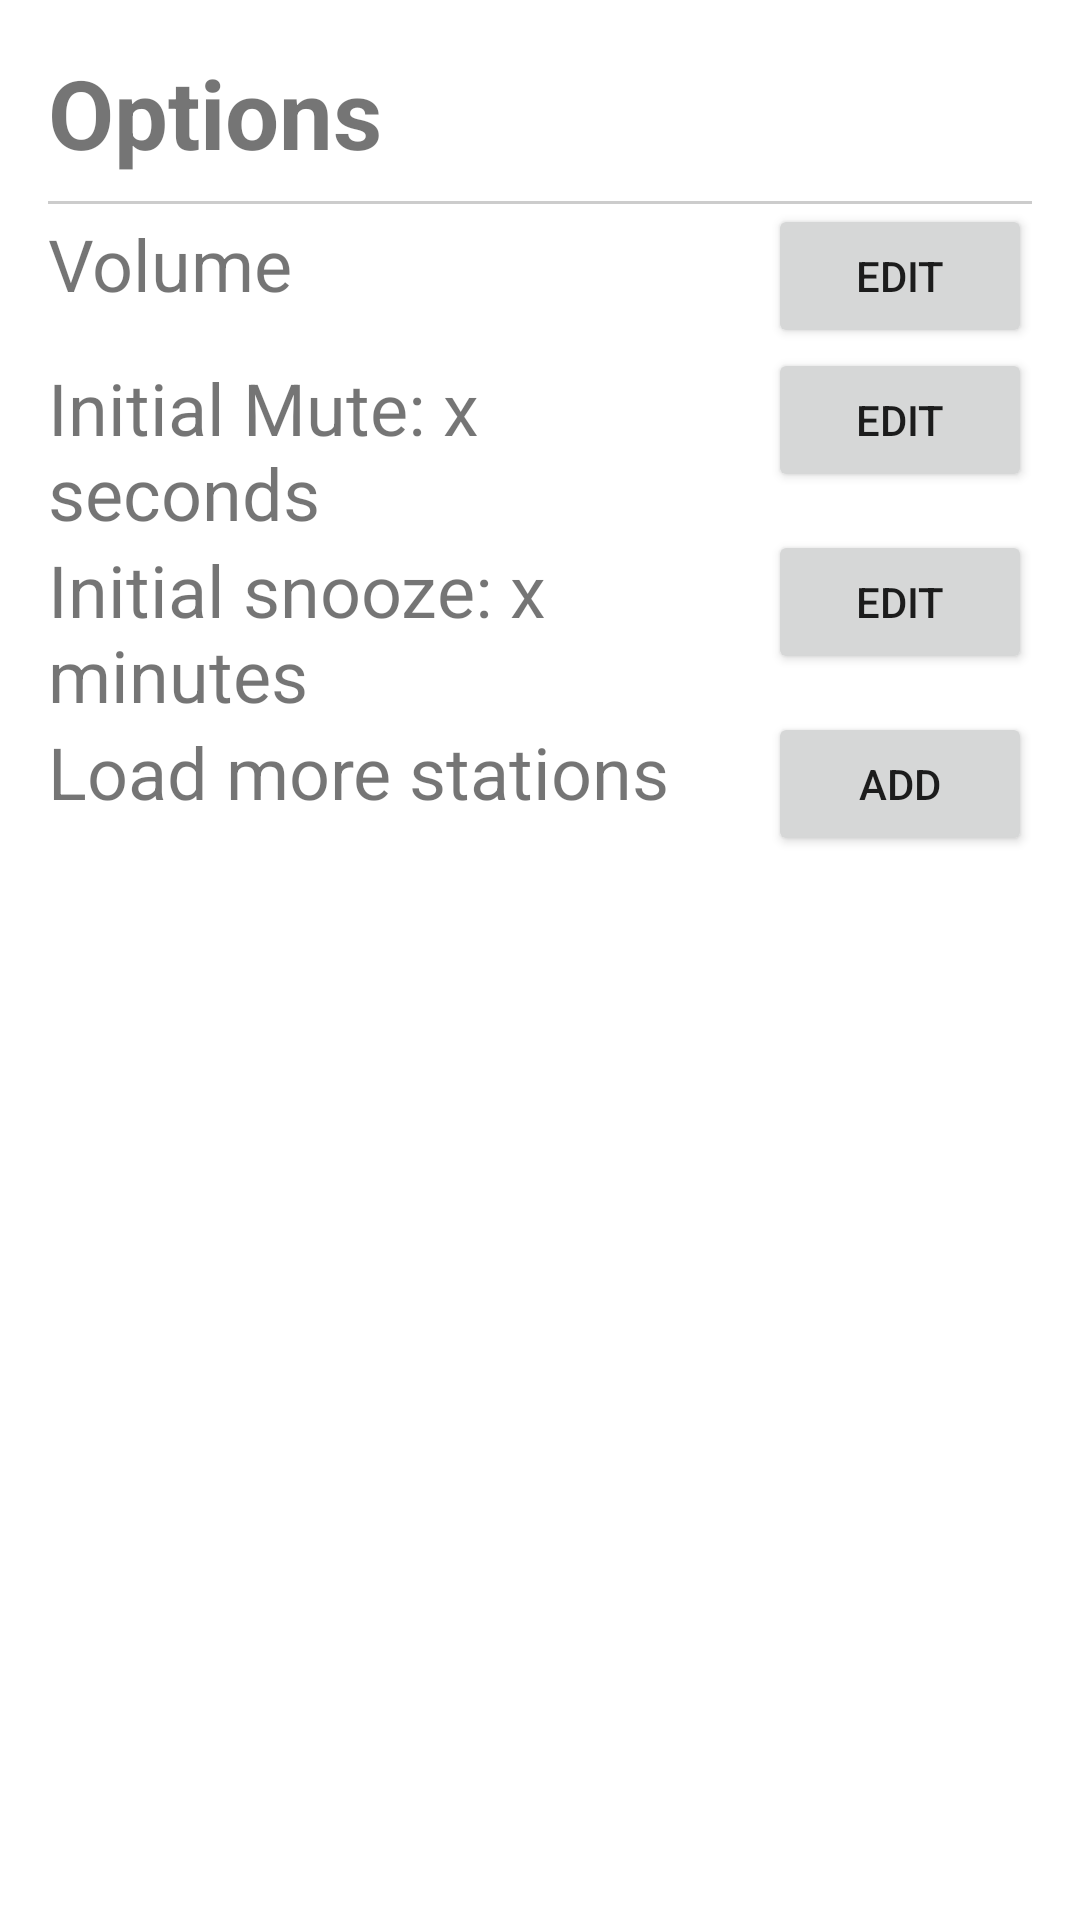

Layout XML and referenced resources for this Android screen:
<!-- AndroidManifest.xml: application theme Theme.BskiRadioAlarm -->
<!-- res/layout/fragment_options.xml -->
<?xml version="1.0" encoding="utf-8"?>
<androidx.constraintlayout.widget.ConstraintLayout xmlns:android="http://schemas.android.com/apk/res/android"
    xmlns:app="http://schemas.android.com/apk/res-auto"
    xmlns:tools="http://schemas.android.com/tools"
    android:layout_width="match_parent"
    android:layout_height="match_parent"
    android:padding="16dp"
    tools:context=".ui.options.OptionsFragment">



    <LinearLayout
        android:layout_width="match_parent"
        android:layout_height="wrap_content"
        android:orientation="vertical">

        <TextView
            android:id="@+id/sectionTitle"
            android:layout_width="match_parent"
            android:layout_height="wrap_content"
            android:text="Options"
            android:textSize="32sp"
            android:textStyle="bold"
            android:paddingBottom="8dp" />

        <View
            android:layout_width="match_parent"
            android:layout_height="1dp"
            android:background="#CCCCCC" />

        <LinearLayout
            xmlns:android="http://schemas.android.com/apk/res/android"
            android:layout_width="match_parent"
            android:layout_height="wrap_content"
            android:orientation="horizontal">
            <TextView
                android:id="@+id/volumeInfo"
                android:layout_width="wrap_content"
                android:layout_height="wrap_content"
                android:layout_weight="1"
                android:textSize="24dp"
                android:text="Volume" />
            <Button
                android:id="@+id/volumeWheelBtn"
                android:layout_width="wrap_content"
                android:layout_height="wrap_content"
                android:text="Edit" />
        </LinearLayout>

        <LinearLayout
            xmlns:android="http://schemas.android.com/apk/res/android"
            android:layout_width="match_parent"
            android:layout_height="wrap_content"
            android:orientation="horizontal">
            <TextView
                android:id="@+id/muteInfo"
                android:layout_width="wrap_content"
                android:layout_height="wrap_content"
                android:layout_weight="1"
                android:textSize="24dp"
                android:text="Initial Mute: x seconds" />
            <Button
                android:id="@+id/muteWheelBtn"
                android:layout_width="wrap_content"
                android:layout_height="wrap_content"
                android:text="Edit" />
        </LinearLayout>

        <LinearLayout
            xmlns:android="http://schemas.android.com/apk/res/android"
            android:layout_width="match_parent"
            android:layout_height="wrap_content"
            android:orientation="horizontal">
            <TextView
                android:id="@+id/snoozeInfo"
                android:layout_width="wrap_content"
                android:layout_height="wrap_content"
                android:layout_weight="1"
                android:textSize="24dp"
                android:text="Initial snooze: x minutes" />
            <Button
                android:id="@+id/snoozeWheelBtn"
                android:layout_width="wrap_content"
                android:layout_height="wrap_content"
                android:text="Edit" />
        </LinearLayout>



















        <LinearLayout
            xmlns:android="http://schemas.android.com/apk/res/android"
            android:layout_width="match_parent"
            android:layout_height="wrap_content"
            android:orientation="horizontal">
            <TextView
                android:layout_width="wrap_content"
                android:layout_height="wrap_content"
                android:layout_weight="1"
                android:textSize="24dp"
                android:text="Load more stations" />
            <Button
                android:id="@+id/loadMoreBtn"
                android:layout_width="wrap_content"
                android:layout_height="wrap_content"
                android:text="Add" />
        </LinearLayout>

    </LinearLayout>

</androidx.constraintlayout.widget.ConstraintLayout>
<!-- resources referenced by this layout -->
<resources>
  <style name="Theme.BskiRadioAlarm" parent="Theme.MaterialComponents.DayNight.DarkActionBar">
          
          <item name="colorPrimary">@color/purple_500</item>
          <item name="colorPrimaryVariant">@color/purple_700</item>
          <item name="colorOnPrimary">@color/white</item>
          
          <item name="colorSecondary">@color/teal_200</item>
          <item name="colorSecondaryVariant">@color/teal_700</item>
          <item name="colorOnSecondary">@color/black</item>
          
          <item name="android:statusBarColor">?attr/colorPrimaryVariant</item>
          
      </style>
  <color name="purple_500">#FF6200EE</color>
  <color name="purple_700">#FF3700B3</color>
  <color name="white">#FFFFFFFF</color>
  <color name="teal_200">#FF03DAC5</color>
  <color name="teal_700">#FF018786</color>
  <color name="black">#FF000000</color>
</resources>
